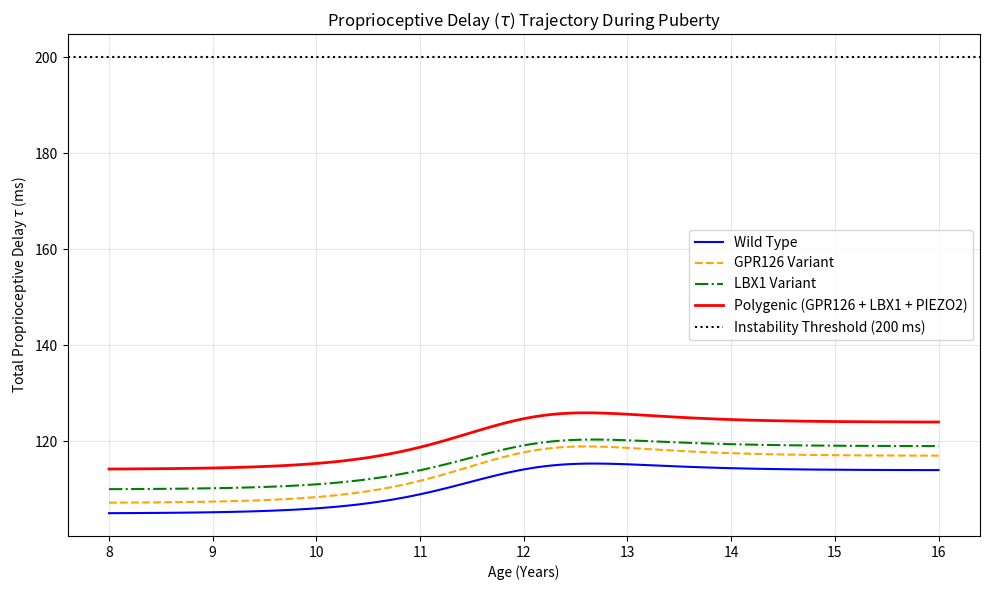

Reproduce this figure in Python. (Note: this script raises an exception after producing the figure.)
import numpy as np
import matplotlib.pyplot as plt

def calculate_tau_trajectory(age, gpr126_variant=False, lbx1_variant=False, piezo2_variant=False):
    # Base delays (ms)
    tau_transduction_base = 2.0
    tau_spinal_base = 3.0
    tau_cerebellar_base = 25.0
    tau_nmj_base = 1.0
    tau_em_base = 50.0

    # Growth model (Height in meters)
    # Simple sigmoid for adolescent growth spurt centered around 12 years
    h_max = 1.65
    h_min = 1.20
    k = 1.5 # growth rate
    age_mid = 12.0
    height = h_min + (h_max - h_min) / (1 + np.exp(-k * (age - age_mid)))

    # Growth velocity (cm/yr)
    dh_dt = (h_max - h_min) * k * np.exp(-k * (age - age_mid)) / (1 + np.exp(-k * (age - age_mid)))**2 * 100

    # NCV model (m/s)
    ncv_base = 60.0
    # Transient NCV drop during peak growth (myelination lag)
    ncv_lag = 0.5 * dh_dt

    # Genetic perturbations
    ncv_penalty = 5.0 if gpr126_variant else 0.0
    tau_spinal_penalty = 5.0 if lbx1_variant else 0.0
    tau_transduction_penalty = 2.0 if piezo2_variant else 0.0

    ncv_actual = ncv_base - ncv_lag - ncv_penalty

    # Path length is roughly proportional to height (e.g. 60% of height)
    path_length = height * 0.6

    # Calculate conduction delays
    tau_afferent = (path_length / ncv_actual) * 1000 # convert to ms
    tau_efferent = (path_length / ncv_actual) * 1000

    # Total tau
    tau_total = (tau_transduction_base + tau_transduction_penalty +
                 tau_afferent +
                 tau_spinal_base + tau_spinal_penalty +
                 tau_cerebellar_base +
                 tau_efferent +
                 tau_nmj_base +
                 tau_em_base)

    return tau_total, dh_dt

if __name__ == "__main__":
    ages = np.linspace(8, 16, 100)

    tau_wt, vel = calculate_tau_trajectory(ages)
    tau_gpr126, _ = calculate_tau_trajectory(ages, gpr126_variant=True)
    tau_lbx1, _ = calculate_tau_trajectory(ages, lbx1_variant=True)
    tau_poly, _ = calculate_tau_trajectory(ages, gpr126_variant=True, lbx1_variant=True, piezo2_variant=True)

    plt.figure(figsize=(10, 6))
    plt.plot(ages, tau_wt, label="Wild Type", color='blue')
    plt.plot(ages, tau_gpr126, label="GPR126 Variant", color='orange', linestyle='--')
    plt.plot(ages, tau_lbx1, label="LBX1 Variant", color='green', linestyle='-.')
    plt.plot(ages, tau_poly, label="Polygenic (GPR126 + LBX1 + PIEZO2)", color='red', linewidth=2)

    plt.axhline(y=200, color='black', linestyle=':', label='Instability Threshold (200 ms)')

    plt.title("Proprioceptive Delay ($\\tau$) Trajectory During Puberty")
    plt.xlabel("Age (Years)")
    plt.ylabel("Total Proprioceptive Delay $\\tau$ (ms)")
    plt.legend()
    plt.grid(True, alpha=0.3)

    plt.tight_layout()
    plt.savefig("../paper4_figures/tau_trajectory.png", dpi=300)
    print("Saved tau_trajectory.png")
